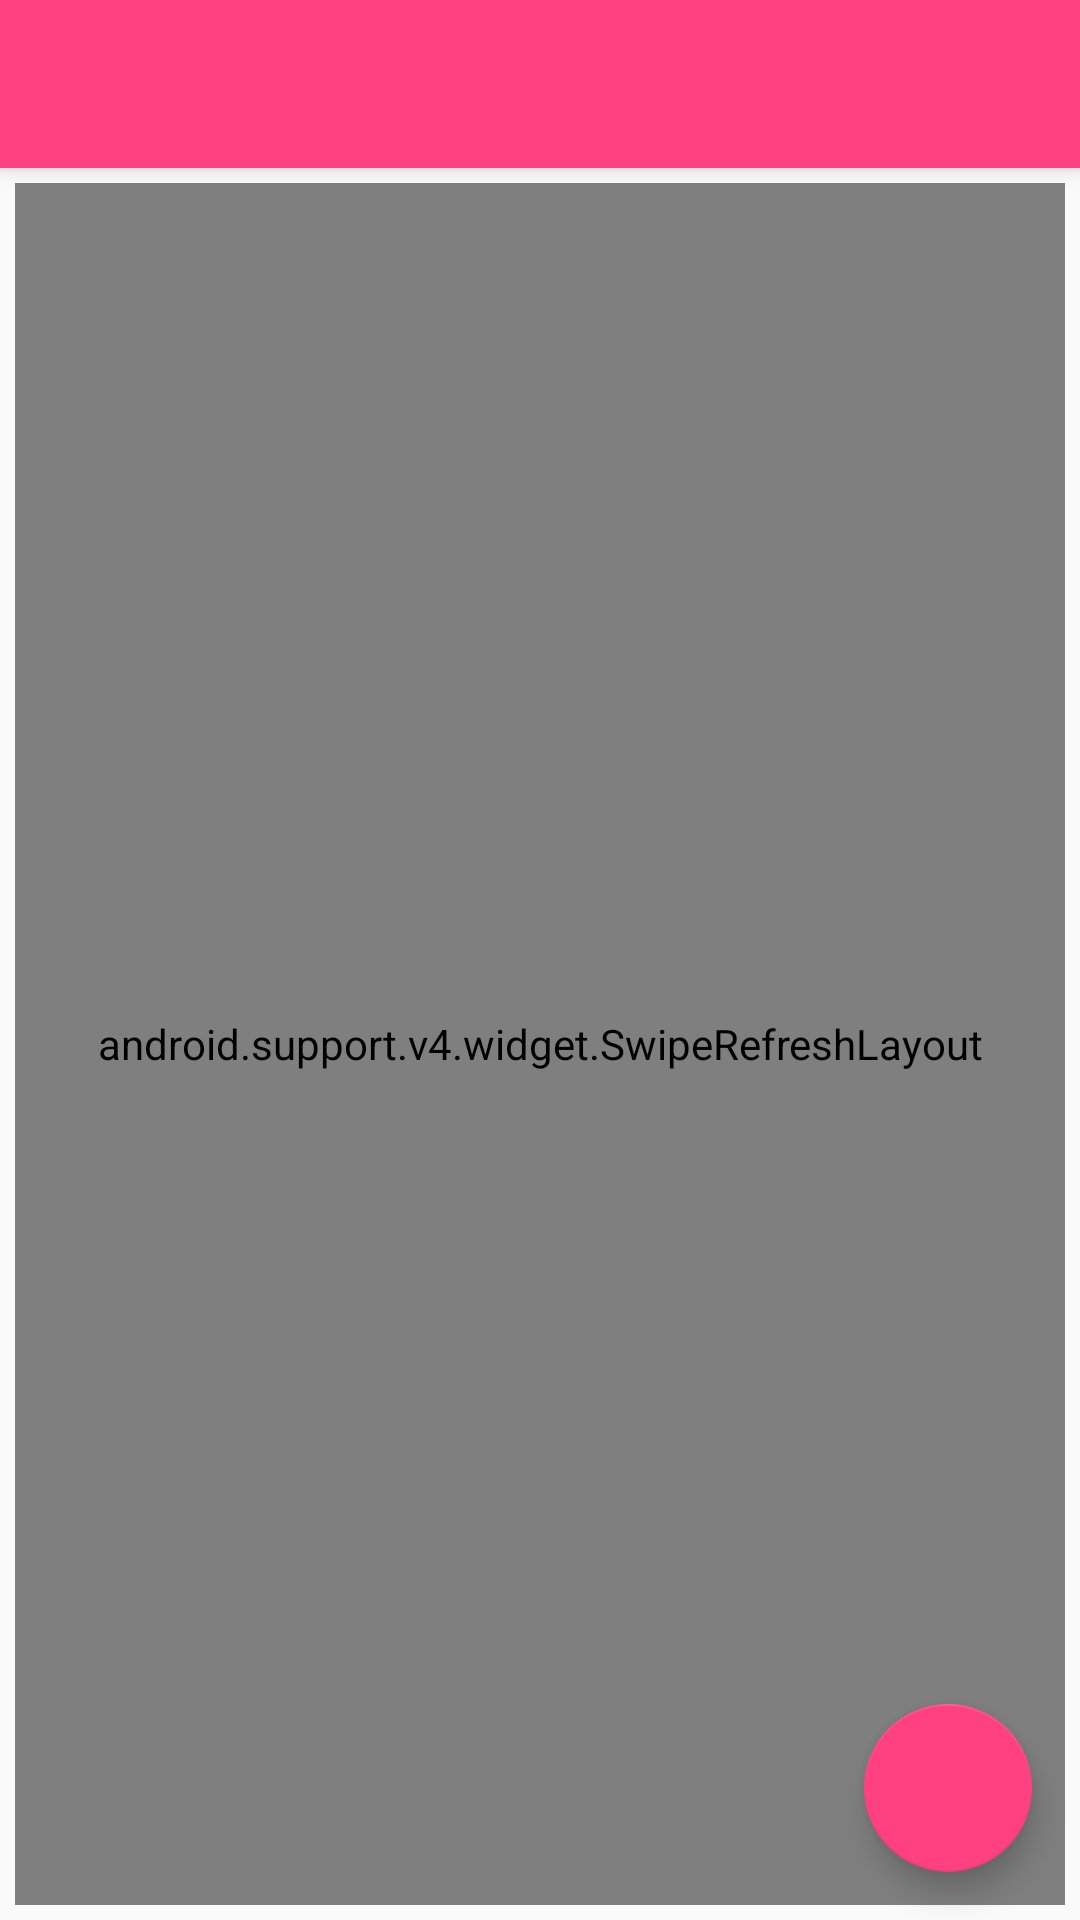

This screen was rendered from an Android layout file. Write that file and the resources it references.
<!-- AndroidManifest.xml: activity theme AppTheme.NoActionBar -->
<!-- res/layout/activity_home.xml -->
<?xml version="1.0" encoding="utf-8"?>
<android.support.design.widget.CoordinatorLayout xmlns:android="http://schemas.android.com/apk/res/android"
    xmlns:app="http://schemas.android.com/apk/res-auto"
    xmlns:tools="http://schemas.android.com/tools"
    android:layout_width="match_parent"
    android:layout_height="match_parent"
    android:fitsSystemWindows="true"
    tools:context="com.shahroz.searchview.HomeActivity">

    <android.support.design.widget.AppBarLayout
        android:layout_width="match_parent"
        android:layout_height="wrap_content"
        android:theme="@style/AppTheme.AppBarOverlay">

        <android.support.v7.widget.Toolbar
            android:id="@+id/toolbar"
            android:layout_width="match_parent"
            android:layout_height="?attr/actionBarSize"
            android:background="@color/ColorPri"
            app:popupTheme="@style/AppTheme.PopupOverlay" />

    </android.support.design.widget.AppBarLayout>

    <include layout="@layout/content_home" />

    <android.support.design.widget.FloatingActionButton
        android:id="@+id/fab"
        android:layout_width="wrap_content"
        android:layout_height="wrap_content"
        android:layout_gravity="bottom|end"
        android:layout_margin="@dimen/fab_margin"
        android:src="@drawable/like" />

</android.support.design.widget.CoordinatorLayout>
<!-- res/layout/content_home.xml (included above) -->
<?xml version="1.0" encoding="utf-8"?>
<RelativeLayout xmlns:android="http://schemas.android.com/apk/res/android"
    xmlns:app="http://schemas.android.com/apk/res-auto"
    xmlns:tools="http://schemas.android.com/tools"
    android:layout_width="match_parent"
    android:layout_height="match_parent"
    android:paddingBottom="@dimen/activity_vertical_margin"
    android:paddingLeft="@dimen/activity_horizontal_margin"
    android:paddingRight="@dimen/activity_horizontal_margin"
    android:paddingTop="@dimen/activity_vertical_margin"
    app:layout_behavior="@string/appbar_scrolling_view_behavior"
    tools:context="com.shahroz.searchview.HomeActivity"
    android:gravity="center"
    tools:showIn="@layout/activity_home">

    <FrameLayout
        android:layout_width="match_parent"
        android:layout_height="match_parent">

        <android.support.v4.widget.SwipeRefreshLayout
            android:id="@+id/swipe_container"
            android:layout_width="match_parent"
            android:layout_height="match_parent">

            <android.support.v7.widget.RecyclerView
                android:id="@+id/list"
                android:layout_width="match_parent"
                android:layout_height="match_parent"
                android:clipToPadding="false"
                android:padding="@dimen/activity_vertical_margin"/>
        </android.support.v4.widget.SwipeRefreshLayout>

        <ProgressBar
            android:id="@+id/progressBar"
            style="?android:attr/progressBarStyleLarge"
            android:layout_width="wrap_content"
            android:layout_height="wrap_content"
            android:layout_gravity="center"
            android:padding="72dp" />
    </FrameLayout>

</RelativeLayout>
<!-- resources referenced by this layout -->
<resources>
  <color name="ColorPri">#FF4081</color>
  <dimen name="activity_horizontal_margin">5dp</dimen>
  <dimen name="activity_vertical_margin">5dp</dimen>
  <dimen name="fab_margin">16dp</dimen>
  <style name="AppTheme.AppBarOverlay" parent="ThemeOverlay.AppCompat.Dark.ActionBar" />
  <style name="AppTheme.PopupOverlay" parent="ThemeOverlay.AppCompat.Light" />
  <style name="AppTheme.NoActionBar">
          <item name="windowActionBar">false</item>
          <item name="windowNoTitle">true</item>
      </style>
</resources>
